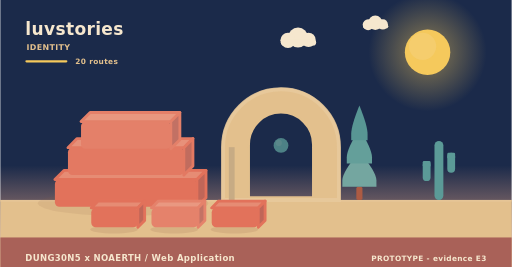
t = 0.00 s
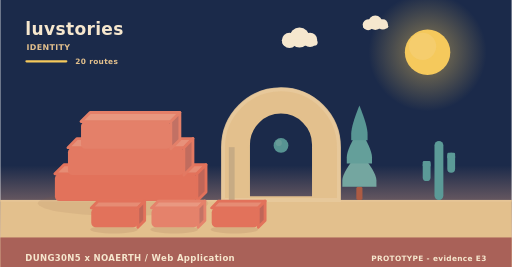
t = 1.95 s
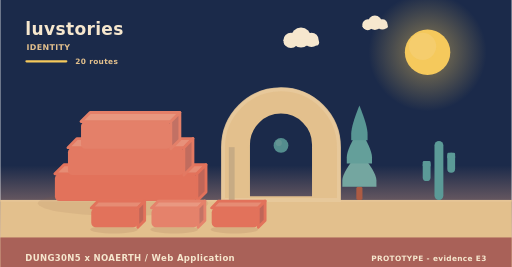
t = 3.90 s
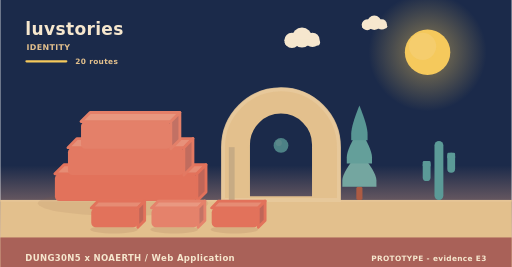
t = 5.20 s
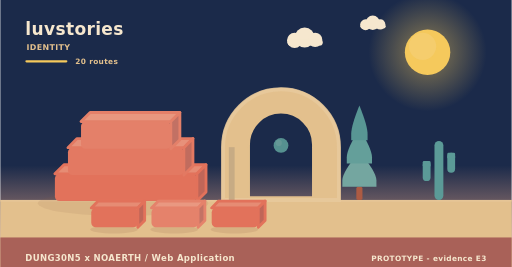
t = 8.75 s
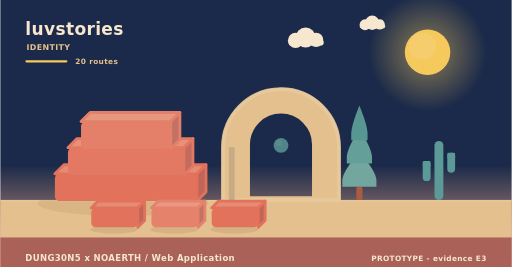
t = 10.00 s

The animated SVG that drew these frames (rendered in a browser with its animation timeline set to each time). Animation: 9 SMIL elements (animate=1,animateTransform=8); frames cover the first 10.00 s, repeats indefinitely.

<svg xmlns="http://www.w3.org/2000/svg" width="900" height="470" viewBox="0 0 900 470" role="img" aria-label="luvstories - identity"><linearGradient id="skyh" x1="0" y1="0" x2="0" y2="1"><stop offset="0" stop-color="#1b2a4a"/><stop offset="0.62" stop-color="#1b2a4a"/><stop offset="1" stop-color="#f3ad8a"/></linearGradient><rect width="900" height="470" fill="url(#skyh)"/><radialGradient id="sunh"><stop offset="0.35" stop-color="#f5c95c" stop-opacity="0.34"/><stop offset="1" stop-color="#f5c95c" stop-opacity="0"/></radialGradient><circle cx="752" cy="92" r="104" fill="url(#sunh)"/><circle cx="752" cy="92" r="40" fill="#f5c95c"/><circle cx="743.2" cy="81.6" r="24" fill="#f5d27e" opacity="0.5"/><g><circle cx="524" cy="66" r="17.64" fill="#f6e7ce"/><circle cx="506.36" cy="71.04" r="13.44" fill="#f6e7ce"/><circle cx="542.48" cy="70.2" r="12.6" fill="#f6e7ce"/><rect x="493.76" y="69.36" width="62.16" height="10.92" rx="5.46" fill="#f6e7ce"/><animateTransform attributeName="transform" type="translate" values="0 0;24 0;0 0" dur="36s" begin="0s" repeatCount="indefinite"/></g><g><circle cx="660" cy="40" r="12.6" fill="#f6e7ce"/><circle cx="647.4" cy="43.6" r="9.6" fill="#f6e7ce"/><circle cx="673.2" cy="43" r="9" fill="#f6e7ce"/><rect x="638.4" y="42.4" width="44.4" height="7.8" rx="3.9" fill="#f6e7ce"/><animateTransform attributeName="transform" type="translate" values="0 0;-18 0;0 0" dur="46s" begin="3s" repeatCount="indefinite"/></g><rect x="0" y="352" width="900" height="118" fill="#e3c08d"/><rect x="0" y="352" width="900" height="3" fill="#e6c596"/><text x="44" y="62" font-family="Verdana,DejaVu Sans,sans-serif" font-size="30" font-weight="700" letter-spacing="0.6" fill="#f6e7ce" text-anchor="start">luvstories</text><text x="46" y="88" font-family="Verdana,DejaVu Sans,sans-serif" font-size="14" font-weight="700" letter-spacing="0.6" fill="#e3c08d" text-anchor="start">IDENTITY</text><rect x="44" y="106" width="74" height="4" rx="2" fill="#f5c95c"/><text x="132" y="112" font-family="Verdana,DejaVu Sans,sans-serif" font-size="13" font-weight="700" letter-spacing="0.6" fill="#e3c08d" text-anchor="start">20 routes</text><ellipse cx="216" cy="358" rx="150" ry="22" fill="rgba(138,90,68,0.11)"/><g><path d="M96,306 L346,306 L362,290 L112,290 Z" fill="#e68c74" stroke="#e2725b" stroke-width="5" stroke-linejoin="round"/><path d="M346,306 L362,290 L362,338 L346,354 Z" fill="#c06658" stroke="#e2725b" stroke-width="5" stroke-linejoin="round"/><rect x="96" y="306" width="250" height="48" rx="8" fill="#e2725b"/><animateTransform attributeName="transform" type="translate" values="0 10;0 0" dur="0.9s" begin="0s" fill="freeze"/></g><g><path d="M119,260 L323,260 L339,244 L135,244 Z" fill="#e7917a" stroke="#e37962" stroke-width="5" stroke-linejoin="round"/><path d="M323,260 L339,244 L339,292 L323,308 Z" fill="#c16c5e" stroke="#e37962" stroke-width="5" stroke-linejoin="round"/><rect x="119" y="260" width="204" height="48" rx="8" fill="#e37962"/><animateTransform attributeName="transform" type="translate" values="0 10;0 0" dur="0.9s" begin="0.28s" fill="freeze"/></g><g><path d="M142,214 L300,214 L316,198 L158,198 Z" fill="#e8977f" stroke="#e48069" stroke-width="5" stroke-linejoin="round"/><path d="M300,214 L316,198 L316,246 L300,262 Z" fill="#c27164" stroke="#e48069" stroke-width="5" stroke-linejoin="round"/><rect x="142" y="214" width="158" height="48" rx="8" fill="#e48069"/><animateTransform attributeName="transform" type="translate" values="0 10;0 0" dur="0.9s" begin="0.56s" fill="freeze"/></g><path d="M392,352 L392,259.12 A102,102 0 0 1 596,259.12 L596,352 Z M436.88,348 L436.88,254.55 A57.12,57.12 0 0 1 551.12,254.55 L551.12,348 Z" fill="#e3c08d" fill-rule="evenodd" stroke="#e3c08d" stroke-width="5" stroke-linejoin="round"/><path d="M392,352 L392,259.12 A102,102 0 0 1 596,259.12 L596,352 Z" fill="none" stroke="#e8c99d" stroke-width="7" stroke-linecap="round" opacity="0.85"/><rect x="402.2" y="259.12" width="10.2" height="92.88" fill="#c7ab84"/><g><circle cx="494" cy="256" r="13" fill="#5b9a97"/><circle cx="490.1" cy="251.58" r="5.46" fill="#7aa9a2" opacity="0.55"/><animate attributeName="opacity" values="0.78;1;0.78" dur="5.2s" begin="0s" repeatCount="indefinite"/></g><rect x="626.6" y="328.64" width="10.8" height="23.36" rx="3" fill="#ac5b43"/><path d="M632,267.32 Q602,302.89 602,317.6 Q602,328.64 602,328.64 L662,328.64 Q662,328.64 662,317.6 Q662,302.89 632,267.32 Z" fill="#74a6a0"/><path d="M632,226.44 Q609.8,262.01 609.8,276.72 Q609.8,287.76 609.8,287.76 L654.2,287.76 Q654.2,287.76 654.2,276.72 Q654.2,262.01 632,226.44 Z" fill="#649f9a"/><path d="M632,185.56 Q617.6,221.13 617.6,235.84 Q617.6,246.88 617.6,246.88 L646.4,246.88 Q646.4,246.88 646.4,235.84 Q646.4,221.13 632,185.56 Z" fill="#589694"/><rect x="764.18" y="248" width="15.64" height="104" rx="7.82" fill="#5b9a97"/><rect x="743.48" y="283.36" width="13.8" height="35.36" rx="6.9" fill="#5b9a97"/><rect x="743.48" y="283.36" width="13.8" height="10.4" rx="2.3" fill="#5b9a97"/><rect x="786.72" y="268.8" width="13.8" height="35.36" rx="6.9" fill="#5b9a97"/><rect x="786.72" y="268.8" width="13.8" height="10.4" rx="2.3" fill="#5b9a97"/><ellipse cx="200" cy="404" rx="42" ry="7" fill="rgba(138,90,68,0.15)"/><g><path d="M160,366 L242,366 L254,354 L172,354 Z" fill="#e68c74" stroke="#e2725b" stroke-width="5" stroke-linejoin="round"/><path d="M242,366 L254,354 L254,388 L242,400 Z" fill="#c06658" stroke="#e2725b" stroke-width="5" stroke-linejoin="round"/><rect x="160" y="366" width="82" height="34" rx="8" fill="#e2725b"/><animateTransform attributeName="transform" type="translate" values="0 10;0 0" dur="0.7s" begin="0.8s" fill="freeze"/></g><ellipse cx="306" cy="404" rx="42" ry="7" fill="rgba(138,90,68,0.15)"/><g><path d="M266,366 L348,366 L360,354 L278,354 Z" fill="#e99881" stroke="#e5826b" stroke-width="5" stroke-linejoin="round"/><path d="M348,366 L360,354 L360,388 L348,400 Z" fill="#c37365" stroke="#e5826b" stroke-width="5" stroke-linejoin="round"/><rect x="266" y="366" width="82" height="34" rx="8" fill="#e5826b"/><animateTransform attributeName="transform" type="translate" values="0 10;0 0" dur="0.7s" begin="0.95s" fill="freeze"/></g><ellipse cx="412" cy="404" rx="42" ry="7" fill="rgba(138,90,68,0.15)"/><g><path d="M372,366 L454,366 L466,354 L384,354 Z" fill="#e68c74" stroke="#e2725b" stroke-width="5" stroke-linejoin="round"/><path d="M454,366 L466,354 L466,388 L454,400 Z" fill="#c06658" stroke="#e2725b" stroke-width="5" stroke-linejoin="round"/><rect x="372" y="366" width="82" height="34" rx="8" fill="#e2725b"/><animateTransform attributeName="transform" type="translate" values="0 10;0 0" dur="0.7s" begin="1.1s" fill="freeze"/></g><rect x="0" y="418" width="900" height="52" rx="0" fill="#a65c56" opacity="0.94"/><text x="44" y="460" font-family="Verdana,DejaVu Sans,sans-serif" font-size="15" font-weight="700" letter-spacing="0.6" fill="#f6e7ce" text-anchor="start">DUNG30N5 x NOAERTH  /  Web Application</text><text x="856" y="460" font-family="Verdana,DejaVu Sans,sans-serif" font-size="13" font-weight="700" letter-spacing="0.6" fill="#f6e7ce" text-anchor="end">PROTOTYPE  -  evidence E3</text></svg>
